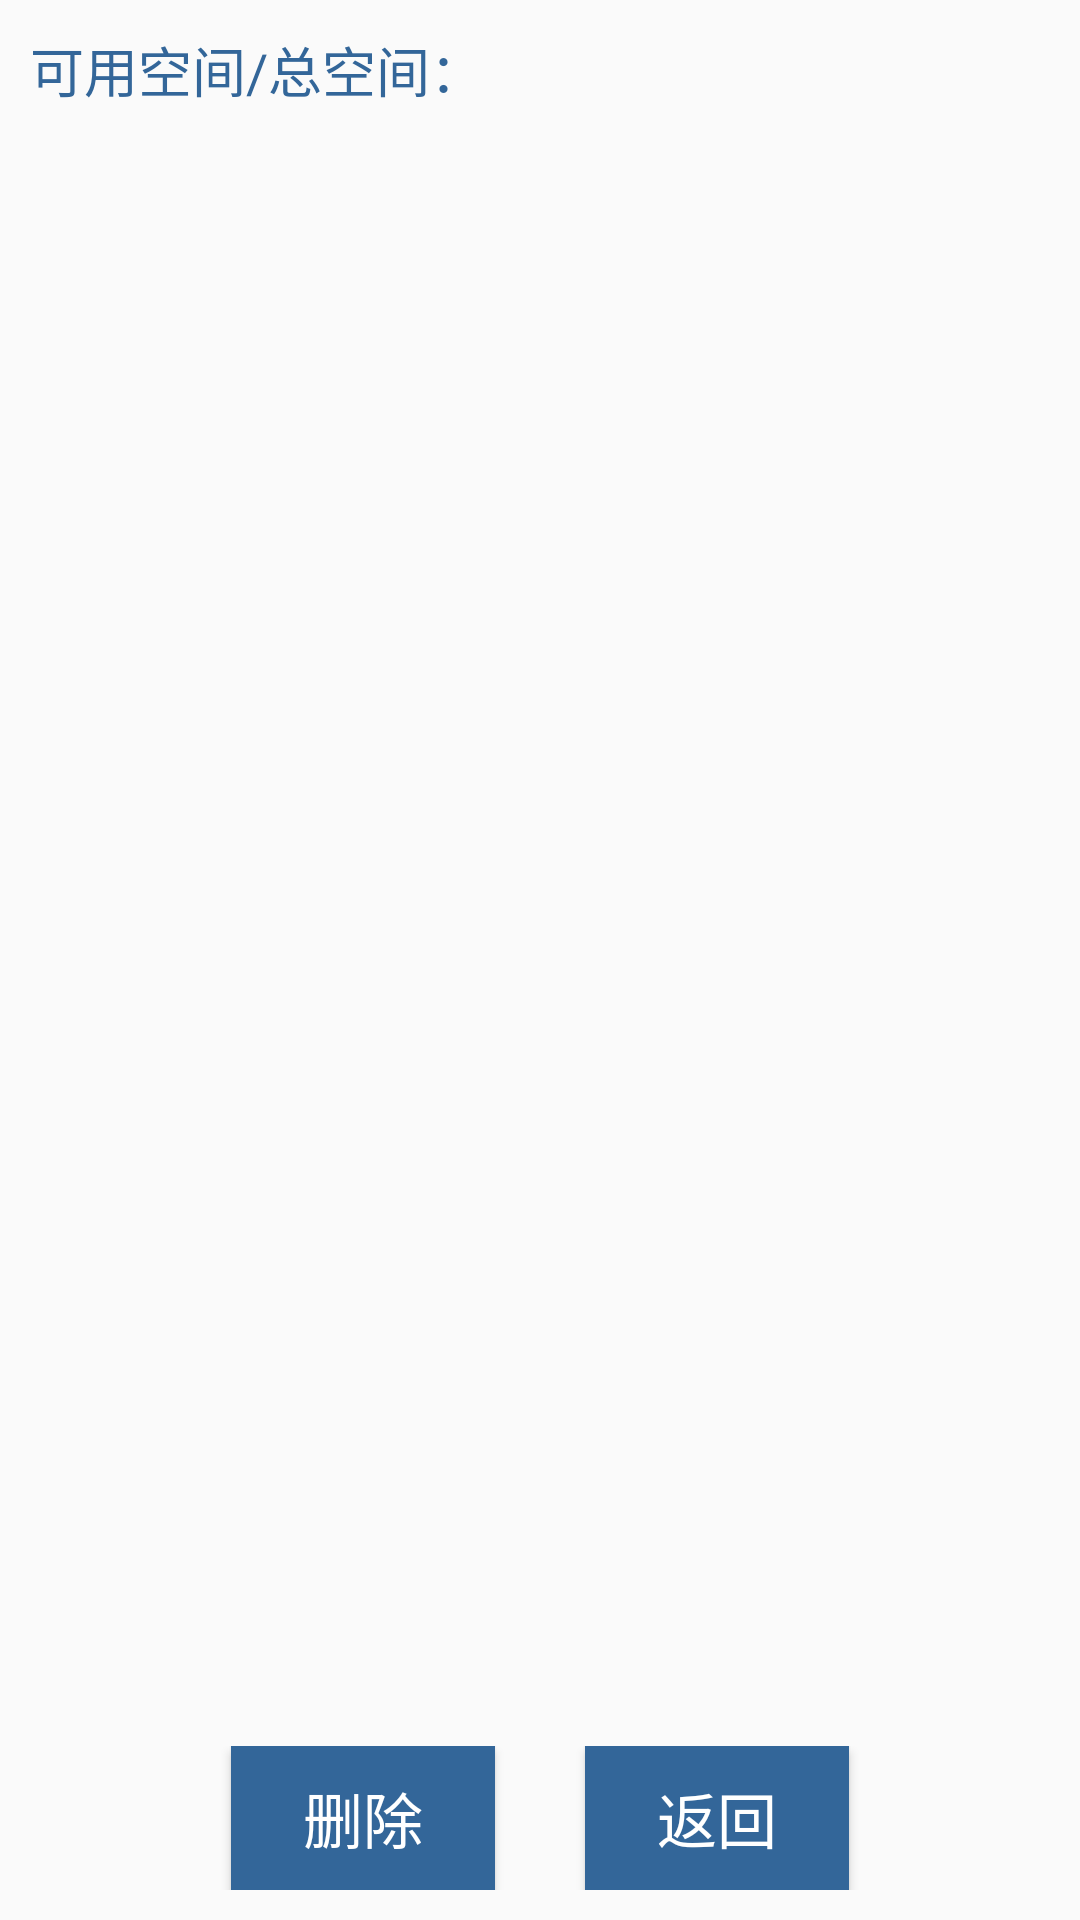

This screen was rendered from an Android layout file. Write that file and the resources it references.
<!-- AndroidManifest.xml: application theme AppTheme -->
<!-- res/layout/content_filemanager.xml -->
<?xml version="1.0" encoding="utf-8"?>

<RelativeLayout xmlns:android="http://schemas.android.com/apk/res/android"
    android:layout_width="match_parent"
    android:layout_height="match_parent"
    >

    <LinearLayout
        android:id="@+id/llyt_showMemory"
        android:layout_width="match_parent"
        android:layout_height="wrap_content"
        android:layout_margin="10dp"
        >
        <TextView
            android:layout_width="wrap_content"
            android:layout_height="wrap_content"
            android:textColor="#ff336699"
            android:textSize="18sp"
            android:text="可用空间/总空间："/>
        <TextView
            android:id="@+id/fileManager_textView_showSpace"
            android:layout_width="wrap_content"
            android:textSize="14sp"
            android:textColor="#ff336699"
            android:layout_height="wrap_content" />

    </LinearLayout>

    <RelativeLayout
        android:id="@+id/rl_showFile"
        android:layout_width="match_parent"
        android:layout_marginLeft="10dp"
        android:layout_marginRight="10dp"
        android:layout_marginTop="5dp"
        android:layout_below="@+id/llyt_showMemory"
        android:layout_above="@id/rl_btns"
        android:layout_height="wrap_content">

        <ExpandableListView
            android:id="@+id/fileManager_expandableListView_showFile"
            android:layout_width="match_parent"
            android:indicatorLeft="@null"
            android:layout_height="wrap_content">
        </ExpandableListView>

    </RelativeLayout>

    <RelativeLayout
        android:id="@+id/rl_btns"
        android:layout_alignParentBottom="true"
        android:layout_width="match_parent"
        android:layout_height="wrap_content">
        <LinearLayout
            android:layout_width="match_parent"
            android:layout_height="wrap_content"
            android:orientation="horizontal"
            android:layout_marginLeft="10dp"
            android:layout_marginRight="10dp"
            android:layout_marginBottom="10dp"
            android:layout_marginTop="5dp"
            android:gravity="center_horizontal"
            >
            <Button
                android:id="@+id/fileManager_bt_delete"
                android:layout_width="wrap_content"
                android:layout_height="wrap_content"
                android:layout_marginLeft="15dp"
                android:layout_marginRight="15dp"
                android:background="#ff336699"
                android:textColor="@android:color/white"
                android:gravity="center"
                android:text="删除"
                android:textSize="20dp"/>
            <Button
                android:id="@+id/fileManager_bt_back"
                android:layout_width="wrap_content"
                android:layout_height="wrap_content"
                android:layout_marginLeft="15dp"
                android:layout_marginRight="15dp"
                android:background="#ff336699"
                android:textColor="@android:color/white"
                android:gravity="center"
                android:text="返回"
                android:textSize="20dp"/>

        </LinearLayout>
    </RelativeLayout>






</RelativeLayout>
<!-- resources referenced by this layout -->
<resources>
  <style name="AppTheme" parent="Base.Theme.AppCompat.Light.DarkActionBar">
          
          <item name="colorPrimary">@color/colorPrimary</item>
          <item name="colorPrimaryDark">@color/colorPrimaryDark</item>
          <item name="colorAccent">@color/colorAccent</item>
      </style>
  <color name="colorPrimary">#3F51B5</color>
  <color name="colorPrimaryDark">#303F9F</color>
  <color name="colorAccent">#FF4081</color>
</resources>
